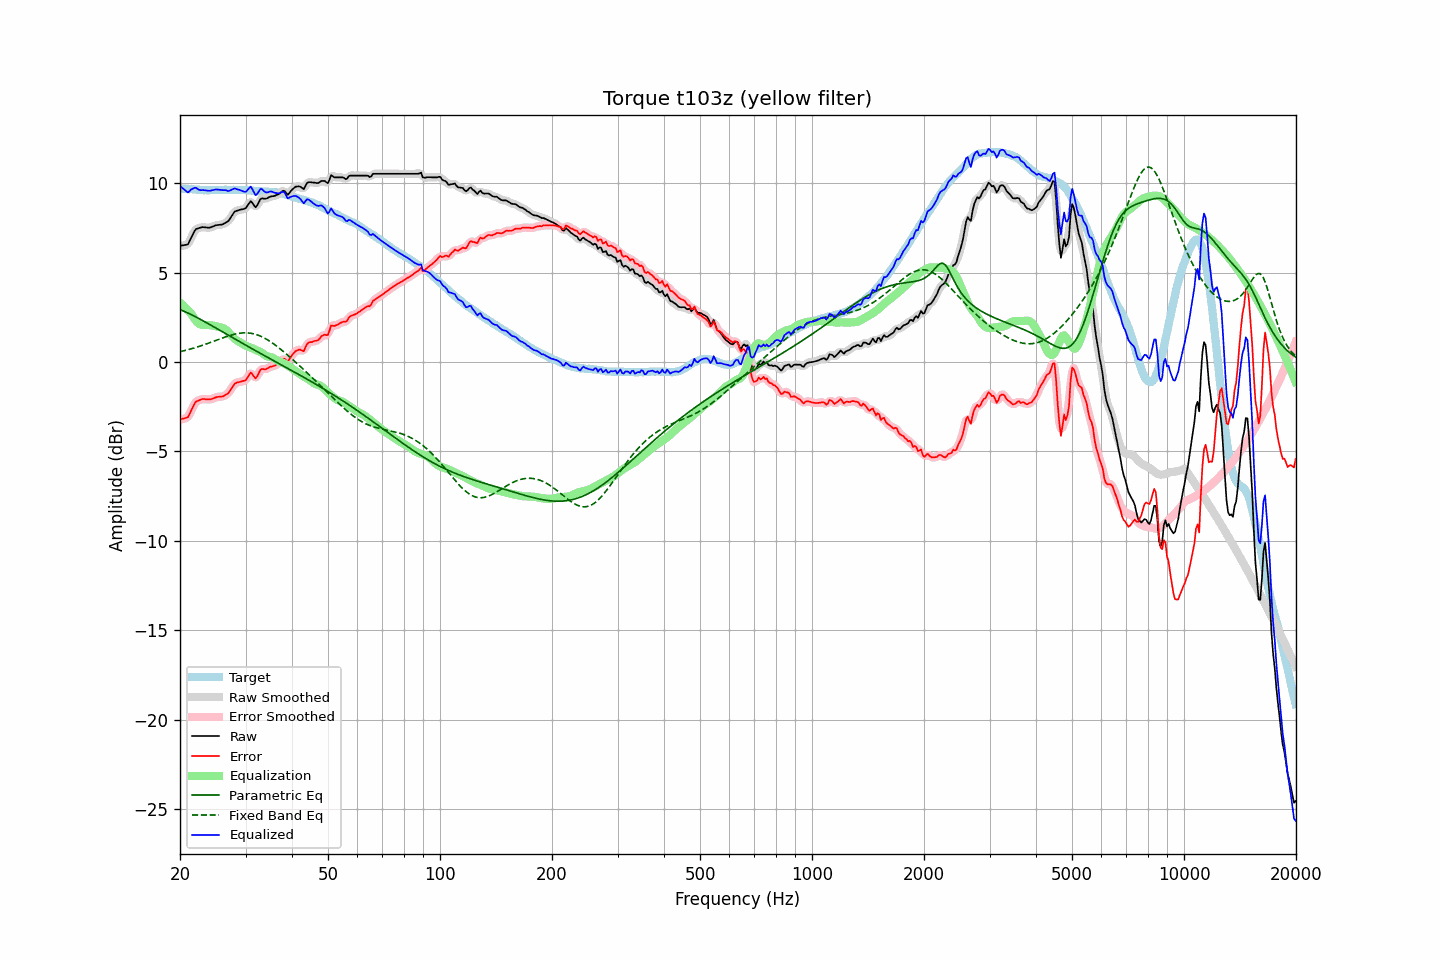

The data file committed next to this chart (first rows):
frequency, raw, error, smoothed, error_smoothed, equalization, parametric_eq, fixed_band_eq, equalized_raw, equalized_smoothed, target
20.00, 6.51, -3.21, 6.53, -3.19, 3.33, 2.93, 0.58, 9.84, 9.86, 9.71
20.20, 6.52, -3.19, 6.51, -3.20, 3.25, 2.90, 0.60, 9.77, 9.75, 9.70
20.40, 6.53, -3.17, 6.51, -3.19, 3.16, 2.86, 0.62, 9.69, 9.67, 9.69
20.61, 6.55, -3.15, 6.53, -3.16, 3.08, 2.82, 0.64, 9.63, 9.61, 9.69
20.81, 6.56, -3.11, 6.56, -3.12, 2.99, 2.78, 0.67, 9.55, 9.54, 9.67
21.02, 6.59, -3.09, 6.63, -3.04, 2.89, 2.74, 0.69, 9.48, 9.53, 9.67
21.23, 6.77, -2.89, 6.76, -2.91, 2.80, 2.69, 0.71, 9.57, 9.56, 9.66
21.44, 6.96, -2.71, 6.95, -2.72, 2.70, 2.65, 0.74, 9.66, 9.65, 9.67
21.66, 7.14, -2.53, 7.15, -2.51, 2.56, 2.61, 0.77, 9.70, 9.71, 9.66
21.87, 7.32, -2.33, 7.31, -2.35, 2.42, 2.56, 0.79, 9.74, 9.73, 9.65
22.09, 7.44, -2.20, 7.42, -2.23, 2.30, 2.51, 0.82, 9.74, 9.72, 9.64
22.31, 7.47, -2.17, 7.48, -2.16, 2.20, 2.47, 0.85, 9.67, 9.68, 9.64
22.54, 7.50, -2.14, 7.51, -2.13, 2.13, 2.42, 0.88, 9.63, 9.64, 9.63
22.76, 7.52, -2.10, 7.52, -2.10, 2.09, 2.37, 0.91, 9.61, 9.61, 9.62
22.99, 7.55, -2.07, 7.54, -2.08, 2.07, 2.32, 0.94, 9.62, 9.61, 9.61
23.22, 7.54, -2.07, 7.54, -2.07, 2.07, 2.27, 0.97, 9.61, 9.61, 9.60
23.45, 7.53, -2.09, 7.53, -2.08, 2.07, 2.22, 1.00, 9.60, 9.60, 9.61
23.69, 7.52, -2.09, 7.52, -2.09, 2.07, 2.17, 1.03, 9.59, 9.59, 9.60
23.92, 7.51, -2.10, 7.52, -2.09, 2.07, 2.12, 1.06, 9.57, 9.58, 9.60
24.16, 7.53, -2.08, 7.53, -2.08, 2.05, 2.07, 1.10, 9.58, 9.59, 9.61
24.40, 7.57, -2.05, 7.56, -2.06, 2.04, 2.02, 1.13, 9.61, 9.60, 9.62
24.65, 7.60, -2.03, 7.60, -2.02, 2.03, 1.97, 1.16, 9.62, 9.63, 9.62
24.89, 7.64, -1.98, 7.63, -1.99, 2.01, 1.92, 1.20, 9.65, 9.64, 9.62
25.14, 7.66, -1.96, 7.66, -1.96, 1.99, 1.87, 1.23, 9.65, 9.65, 9.61
25.39, 7.67, -1.95, 7.67, -1.94, 1.97, 1.81, 1.26, 9.64, 9.64, 9.61
25.65, 7.68, -1.94, 7.68, -1.94, 1.95, 1.76, 1.30, 9.63, 9.63, 9.61
25.91, 7.69, -1.94, 7.69, -1.93, 1.93, 1.71, 1.33, 9.61, 9.62, 9.62
26.16, 7.72, -1.91, 7.73, -1.90, 1.89, 1.66, 1.36, 9.61, 9.62, 9.63
26.43, 7.78, -1.86, 7.76, -1.87, 1.84, 1.61, 1.39, 9.62, 9.60, 9.63
26.69, 7.83, -1.81, 7.82, -1.81, 1.77, 1.56, 1.43, 9.60, 9.59, 9.63
26.96, 7.88, -1.75, 7.90, -1.73, 1.68, 1.50, 1.46, 9.56, 9.58, 9.62
27.23, 8.01, -1.62, 8.01, -1.62, 1.58, 1.45, 1.48, 9.59, 9.59, 9.62
27.50, 8.15, -1.48, 8.15, -1.48, 1.48, 1.40, 1.51, 9.63, 9.63, 9.62
27.77, 8.29, -1.34, 8.29, -1.34, 1.38, 1.35, 1.53, 9.67, 9.67, 9.63
28.05, 8.42, -1.21, 8.39, -1.23, 1.30, 1.30, 1.56, 9.72, 9.69, 9.63
28.33, 8.45, -1.16, 8.46, -1.17, 1.23, 1.24, 1.58, 9.67, 9.68, 9.61
28.62, 8.48, -1.14, 8.49, -1.13, 1.17, 1.19, 1.59, 9.65, 9.66, 9.61
28.90, 8.51, -1.12, 8.51, -1.11, 1.12, 1.14, 1.61, 9.63, 9.63, 9.62
29.19, 8.53, -1.10, 8.53, -1.09, 1.07, 1.09, 1.62, 9.59, 9.59, 9.62
29.48, 8.55, -1.07, 8.54, -1.08, 1.01, 1.04, 1.63, 9.56, 9.55, 9.61
29.78, 8.57, -1.05, 8.57, -1.05, 0.95, 0.99, 1.63, 9.52, 9.52, 9.61
30.08, 8.62, -1.01, 8.64, -0.98, 0.91, 0.94, 1.63, 9.52, 9.55, 9.62
30.38, 8.75, -0.87, 8.76, -0.85, 0.87, 0.89, 1.63, 9.62, 9.64, 9.61
30.68, 8.88, -0.72, 8.88, -0.72, 0.84, 0.84, 1.62, 9.72, 9.73, 9.59
30.99, 9.01, -0.59, 8.94, -0.65, 0.81, 0.78, 1.61, 9.82, 9.75, 9.59
31.30, 8.90, -0.68, 8.88, -0.70, 0.77, 0.73, 1.59, 9.67, 9.65, 9.58
31.61, 8.77, -0.80, 8.78, -0.80, 0.72, 0.68, 1.57, 9.49, 9.50, 9.57
31.93, 8.65, -0.91, 8.71, -0.85, 0.68, 0.63, 1.55, 9.33, 9.39, 9.56
32.24, 8.76, -0.80, 8.78, -0.78, 0.64, 0.58, 1.52, 9.40, 9.42, 9.56
32.57, 8.93, -0.62, 8.92, -0.63, 0.61, 0.53, 1.49, 9.54, 9.53, 9.54
32.89, 9.11, -0.43, 9.07, -0.48, 0.57, 0.48, 1.45, 9.68, 9.63, 9.54
33.22, 9.16, -0.39, 9.14, -0.40, 0.51, 0.43, 1.41, 9.67, 9.65, 9.54
33.55, 9.14, -0.40, 9.15, -0.39, 0.44, 0.38, 1.37, 9.58, 9.60, 9.53
33.89, 9.13, -0.42, 9.14, -0.39, 0.38, 0.34, 1.32, 9.51, 9.52, 9.54
34.23, 9.15, -0.38, 9.16, -0.37, 0.33, 0.29, 1.27, 9.48, 9.49, 9.52
34.57, 9.20, -0.33, 9.20, -0.33, 0.31, 0.24, 1.21, 9.50, 9.50, 9.52
34.92, 9.25, -0.27, 9.24, -0.28, 0.29, 0.19, 1.15, 9.54, 9.52, 9.51
35.27, 9.27, -0.26, 9.26, -0.25, 0.27, 0.14, 1.09, 9.53, 9.53, 9.52
35.62, 9.28, -0.23, 9.28, -0.23, 0.22, 0.09, 1.03, 9.50, 9.51, 9.50
35.97, 9.30, -0.20, 9.30, -0.20, 0.17, 0.04, 0.97, 9.47, 9.47, 9.50
... 635 more rows
